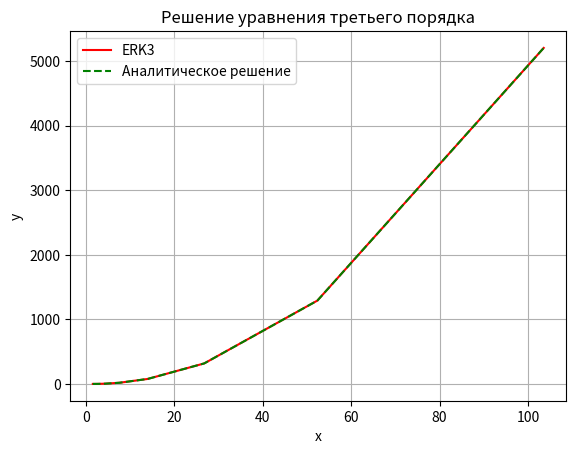

The matplotlib source for this figure:
import math
import numpy as np
import matplotlib.pyplot as plt

# differential equation: y'' = 2*(y-1) * ctg(x), y(pi/2) = 1

# Параметры
x_0 = np.pi/2# Начальное значение x
y_0 = 1         # Начальное значение y
v_0 = 0         # Начальное значение v (y')
w_0 = 1     # Начальное значение w (y'')
X = 100     #Конец отрезка
M = 100000
tau = 0.2
p = 3
eps = 0.1 #Дифур абстрактый, поэтому не получится прикинуть значений eps заранее
#x_grid, tau =  np.linspace(x_0, X, M+1, retstep=True)
x = np.empty(M + 1)
u = np.empty((M+1, 3))
u[0] = [y_0, v_0, w_0]
x[0] = x_0
#u_ERK2 = np.empty((M+1, 3))
#u_ERK2[0] = [y_0, v_0, w_0]
#u_ERK4 = np.empty((M+1, 3))
#u_ERK4[0] = [y_0, v_0, w_0]

def f(u, x):
    f = np.empty(3)
    f[0] = u[1]
    f[1] = u[2]
    f[2] = 2 * (u[2] - 1) * np.cos(x)/np.sin(x) 

    return f


#Euler
''''
for m in range(0, M):
    u[m+1] = u[m] + tau * f(u[m], x_grid[m])

    
#ERK2
for m in range(0, M):
    w_1 = f(u_ERK2[m], x_grid[m])
    w_2 = f(u_ERK2[m] + 2/3 * tau * w_1, x_grid[m] + 2/3 * tau)
    u_ERK2[m+1] = u_ERK2[m] + tau * (1/4 * w_1 + 3/4 * w_2)


#ERK4
for m in range(0, M): #ERK4
    w1 = f(u_ERK4[m], x_grid[m])
    w2 = f(u_ERK4[m] + tau * w1 /2, x_grid[m] + tau /2)
    w3 = f(u_ERK4[m] + tau * w2 /2, x_grid[m]+ tau /2)
    w4 = f(u_ERK4[m] + tau * w3, x_grid[m] + tau)
    u_ERK4[m+1] = u_ERK4[m] + tau*(w1 / 6 + w2 / 3 + w3 / 3 + w4 / 6)

'''''

m = 0
while x[m] < X and m <= M:
    w_1 = f(u[m], x[m])
    w_2 = f(u[m] + 1/2*tau*w_1, x[m] + 1/2*tau)
    w_3 = f(u[m] + 3/4*tau*w_2, x[m] + 3/4*tau)
    u[m+1] = u[m] + tau*(2/9*w_1 + 3/9*w_2 + 4/9*w_3) 
    
    u_emb = u[m] + tau*w_2
    
    error = np.sqrt(np.sum((u[m+1] - u_emb)**2))
    if error > eps:  # Защита от слишком малых значений
        tau_new = tau * (eps/error)**(1/(p-1))
        tau = min(tau_new, 2*tau)  # Ограничиваем максимальный рост шага
    else:
        tau = 2*tau  # Если ошибка слишком мала, увеличиваем шаг
        
    
    print(f'm={m} : tau={tau}')
    
    w_1 = f(u[m], x[m])
    w_2 = f(u[m] + 1/2*tau*w_1, x[m] + 1/2*tau)
    w_3 = f(u[m] + 3/4*tau*w_2, x[m] + 3/4*tau)
    u[m+1] = u[m] + tau*(2/9*w_1 + 3/9*w_2 + 4/9*w_3) 
    
    x[m+1] = x[m] + tau
    
    m = m + 1

u = u[:m+1]
x = x[:m+1]
# Аналитическое решение
y_analytical = 0.5 * x**2 - np.pi * x * 0.5 + 1 + (np.pi ** 2) / 8


# Построение графика
plt.plot(x, u[:, 0], label='ERK3', color = 'red')
#plt.plot(x, u_ERK2[:, 0], label = "ERK2")
#plt.plot(x, u_ERK4[:, 0], label = "ERK3")
plt.plot(x, y_analytical, label='Аналитическое решение', linestyle = "--", color = 'green')
plt.xlabel('x')
plt.ylabel('y')
plt.title('Решение уравнения третьего порядка')
plt.legend()
plt.grid(True)
plt.show()
